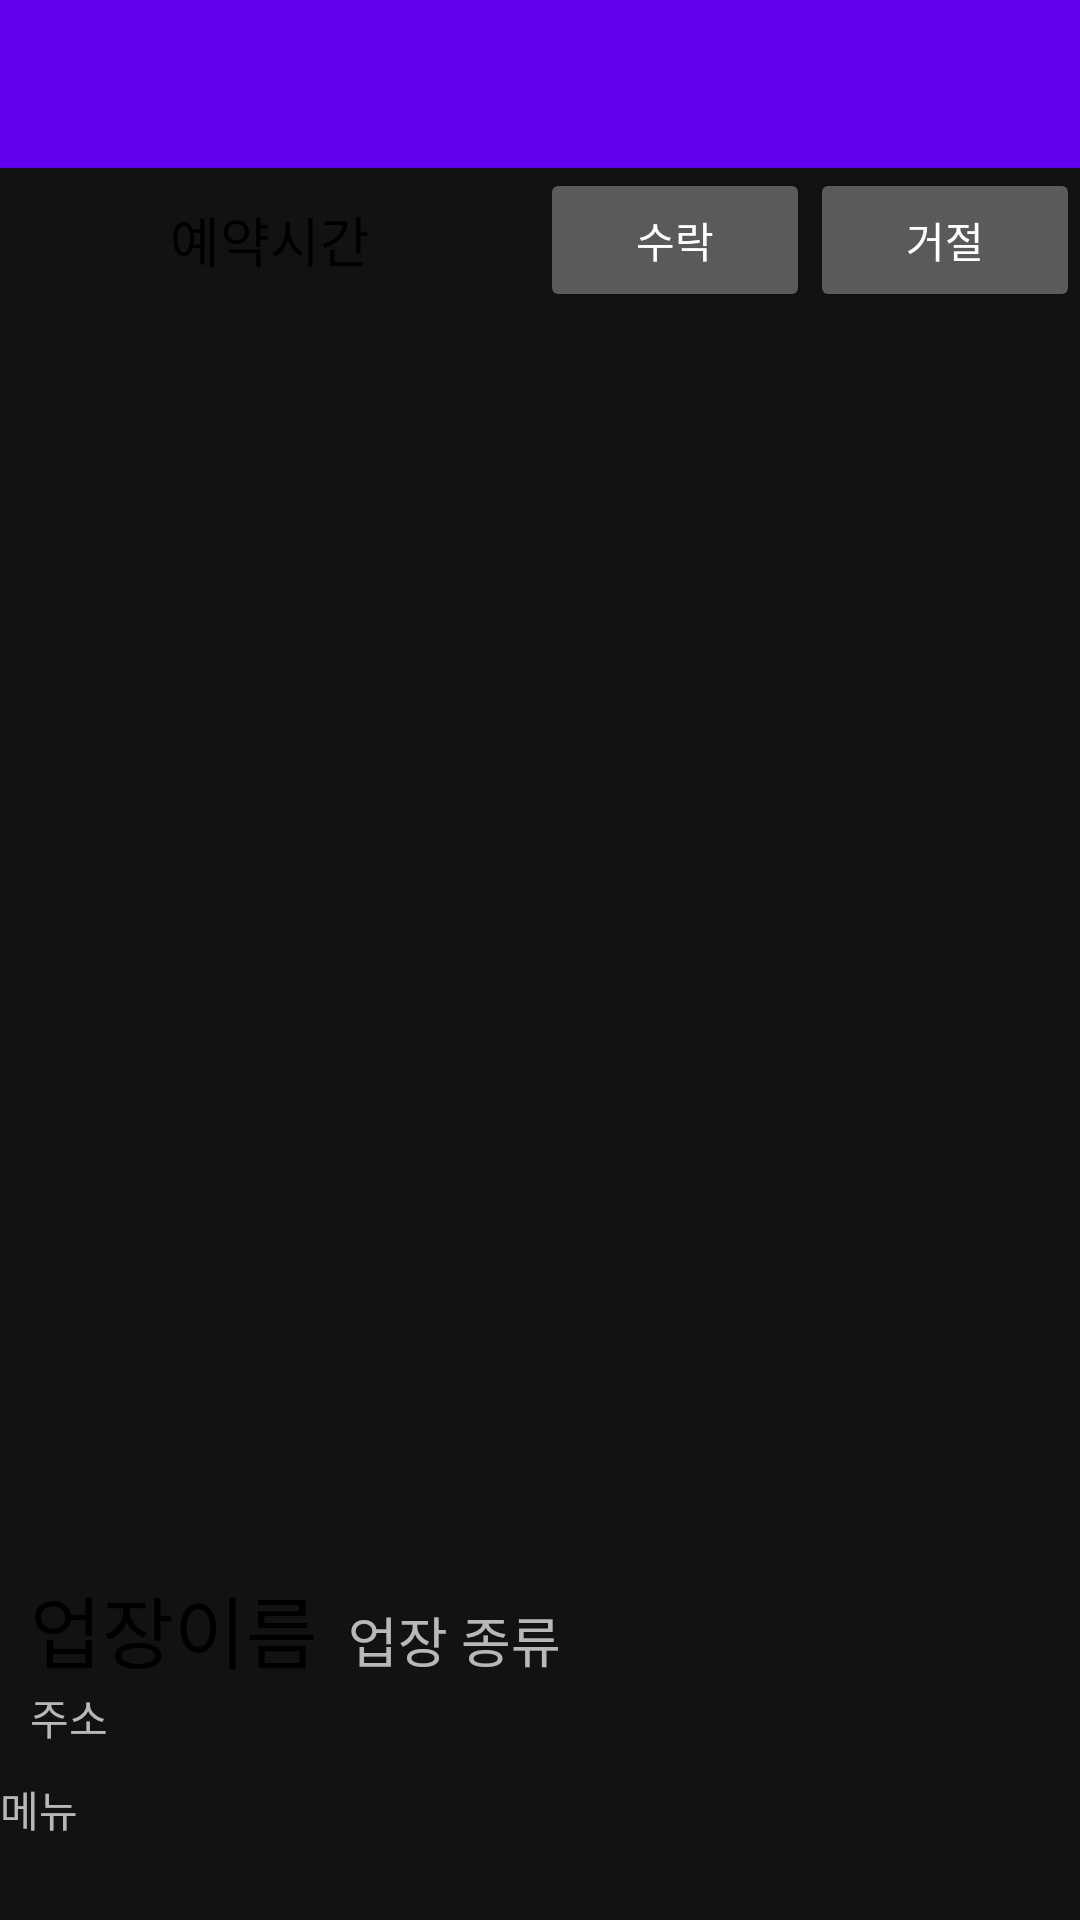

Layout XML and referenced resources for this Android screen:
<!-- AndroidManifest.xml: application theme AppTheme -->
<!-- res/layout/activity_shop_infomation.xml -->
<?xml version="1.0" encoding="utf-8"?>
<LinearLayout xmlns:android="http://schemas.android.com/apk/res/android"
    xmlns:tools="http://schemas.android.com/tools"
    android:layout_width="match_parent"
    android:layout_height="match_parent"
    android:orientation="vertical"
    tools:context=".shopInfomation.ShopInfomation">

    <LinearLayout
        android:layout_width="match_parent"
        android:layout_height="wrap_content"
        android:orientation="horizontal">

        <androidx.appcompat.widget.Toolbar
            android:id="@+id/toolbarShopInformation"
            android:layout_width="wrap_content"
            android:layout_height="wrap_content"
            android:layout_weight="1"
            android:background="?attr/colorPrimary"
            android:minHeight="?attr/actionBarSize"
            android:theme="?attr/actionBarTheme"
            tools:layout_editor_absoluteX="135dp"
            tools:layout_editor_absoluteY="45dp" />

        <Button
            android:id="@+id/btnreserve"
            android:layout_width="wrap_content"
            android:layout_height="match_parent"
            android:background="@color/appThemeColor"
            android:text="추천하기"
            android:textColor="@color/White"
            android:textStyle="bold"
            android:visibility="gone" />
    </LinearLayout>

    <ScrollView
        android:layout_width="match_parent"
        android:layout_height="wrap_content">

        <LinearLayout
            android:layout_width="match_parent"
            android:layout_height="wrap_content"
            android:orientation="vertical">

            <LinearLayout
                android:id="@+id/LilReservetime"
                android:layout_width="match_parent"
                android:layout_height="wrap_content"
                android:orientation="horizontal">

                <TextView
                    android:id="@+id/tvReserveTime"
                    android:layout_width="match_parent"
                    android:layout_height="match_parent"
                    android:layout_weight="1"
                    android:gravity="center"
                    android:paddingTop="10dp"
                    android:paddingBottom="10dp"
                    android:text="예약시간"
                    android:textColor="#000000"
                    android:textSize="18sp" />

                <LinearLayout
                    android:id="@+id/LilRecommendButton"
                    android:layout_width="match_parent"
                    android:layout_height="match_parent"
                    android:layout_weight="1"
                    android:orientation="horizontal">

                    <Button
                        android:id="@+id/Recommend_Ok"
                        android:layout_width="match_parent"
                        android:layout_height="wrap_content"
                        android:layout_weight="2"
                        android:text="수락" />

                    <Button
                        android:id="@+id/Recommend_Cencel"
                        android:layout_width="match_parent"
                        android:layout_height="wrap_content"
                        android:layout_weight="2"
                        android:text="거절" />
                </LinearLayout>

                <TextView
                    android:id="@+id/tvRecommendDone"
                    android:layout_width="match_parent"
                    android:layout_height="match_parent"
                    android:layout_weight="1"
                    android:background="#4CFD5E"
                    android:gravity="center"
                    android:text="수락"
                    android:textStyle="bold"
                    android:visibility="gone" />

                <TextView
                    android:id="@+id/tvRecommendCancel"
                    android:layout_width="match_parent"
                    android:layout_height="match_parent"
                    android:layout_weight="1"
                    android:background="#CF2020"
                    android:gravity="center"
                    android:text="거절"
                    android:textColor="#FFFFFF"
                    android:textStyle="bold"
                    android:visibility="gone" />

            </LinearLayout>

            <androidx.viewpager.widget.ViewPager
                android:id="@+id/shopInfoImageViewPager"
                android:layout_width="match_parent"
                android:layout_height="420dp"
                android:src="@drawable/basicprofile" />

            <LinearLayout
                android:layout_width="match_parent"
                android:layout_height="wrap_content"
                android:orientation="horizontal">

                <LinearLayout
                    android:layout_width="match_parent"
                    android:layout_height="match_parent"
                    android:layout_weight="1"
                    android:orientation="vertical">

                    <LinearLayout
                        android:layout_width="match_parent"
                        android:layout_height="wrap_content"
                        android:orientation="horizontal">

                        <TextView
                            android:id="@+id/tvShopName"
                            android:layout_width="wrap_content"
                            android:layout_height="wrap_content"
                            android:paddingLeft="10dp"
                            android:text="업장이름"
                            android:textColor="@color/black"
                            android:textSize="26sp" />

                        <TextView
                            android:id="@+id/tvShopType"
                            android:layout_width="wrap_content"
                            android:layout_height="wrap_content"
                            android:layout_weight="1"
                            android:paddingLeft="10dp"
                            android:text="업장 종류"
                            android:textSize="18sp" />
                    </LinearLayout>

                    <TextView
                        android:id="@+id/tvShopAdressDetail"
                        android:layout_width="match_parent"
                        android:layout_height="wrap_content"
                        android:paddingLeft="10dp"
                        android:text="주소" />
                </LinearLayout>

            </LinearLayout>

            <TextView
                android:id="@+id/tvTitleShopMenu"
                android:layout_width="match_parent"
                android:layout_height="wrap_content"
                android:layout_marginTop="10dp"
                android:text="메뉴" />

            <androidx.recyclerview.widget.RecyclerView
                android:id="@+id/rcvshopinfo"
                android:layout_width="match_parent"
                android:layout_height="wrap_content"
                android:layout_weight="1" />

        </LinearLayout>

    </ScrollView>

</LinearLayout>
<!-- resources referenced by this layout -->
<resources>
  <color name="White">#FFFFFF</color>
  <color name="appThemeColor">#E91E63</color>
  <color name="black">#000000</color>
  <style name="AppTheme" parent="Theme.MaterialComponents.NoActionBar">
          <item name="colorPrimary">@color/colorPrimary</item>
          <item name="colorPrimaryDark">@color/colorPrimaryDark</item>
          <item name="colorAccent">@color/appThemeColor</item>
          <item name="color">@color/appThemeColor</item>
      </style>
  <color name="colorPrimary">#6200EE</color>
  <color name="colorPrimaryDark">#3700B3</color>
</resources>
